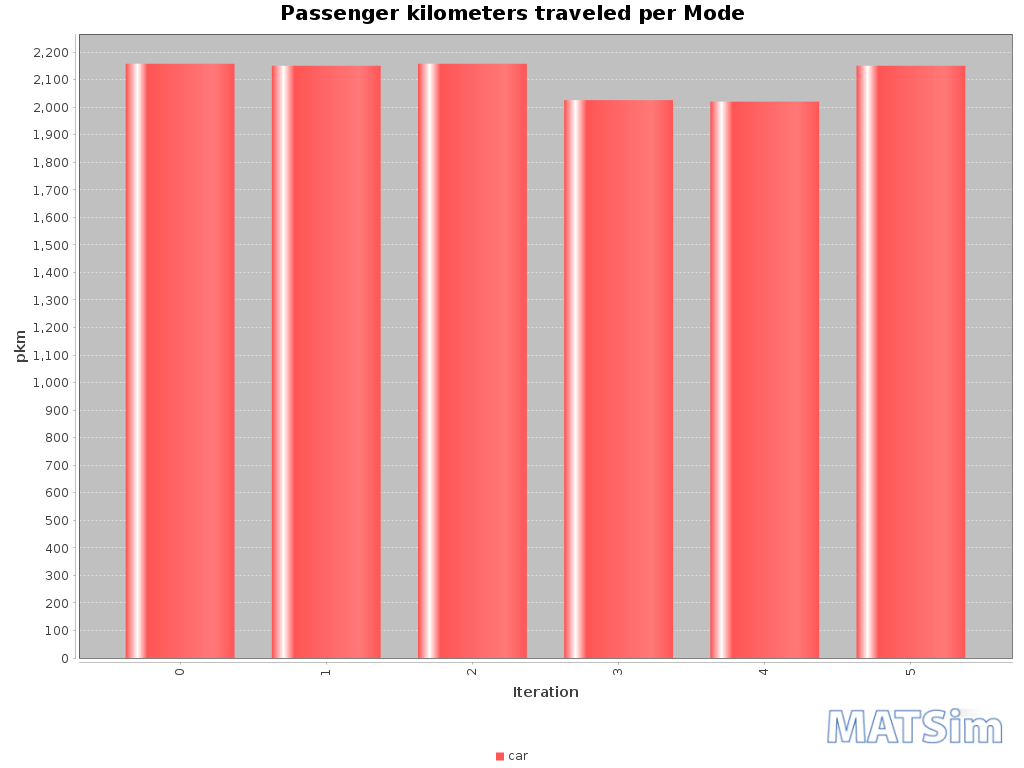

Data behind this chart, as committed beside it:
Iteration; car
0; 2158
1; 2151
2; 2158
3; 2026
4; 2020
5; 2151
